Dataset: Vision (GitHub, ranfisr/Vision). Classes: LLENO, MEDIO, VACIO.

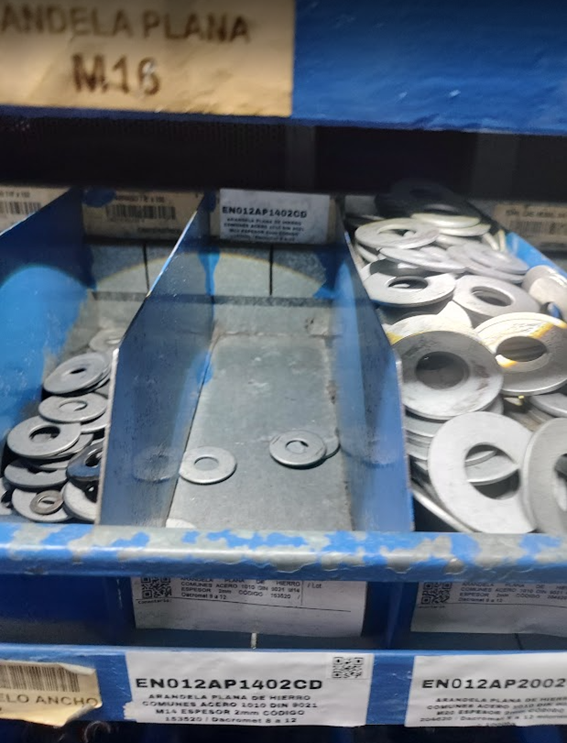
Label: VACIO

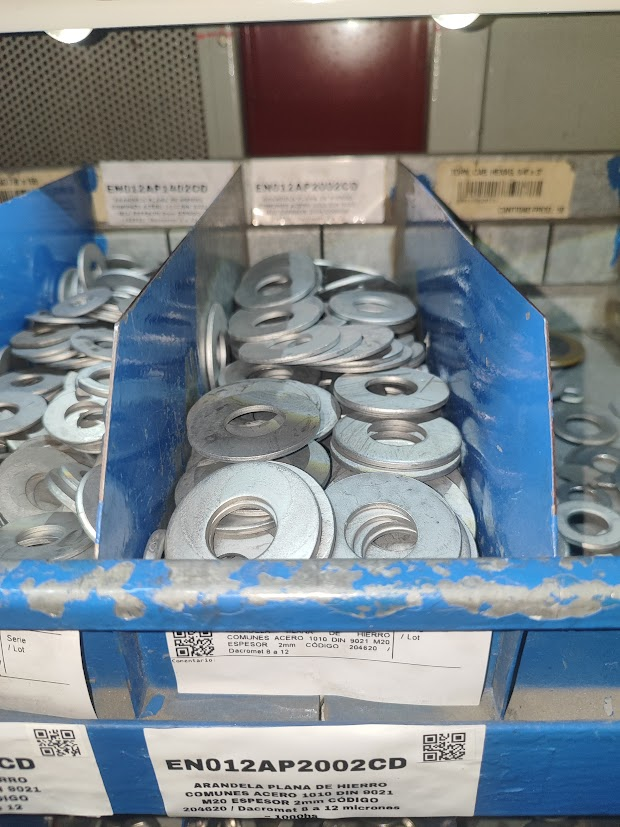
Label: MEDIO

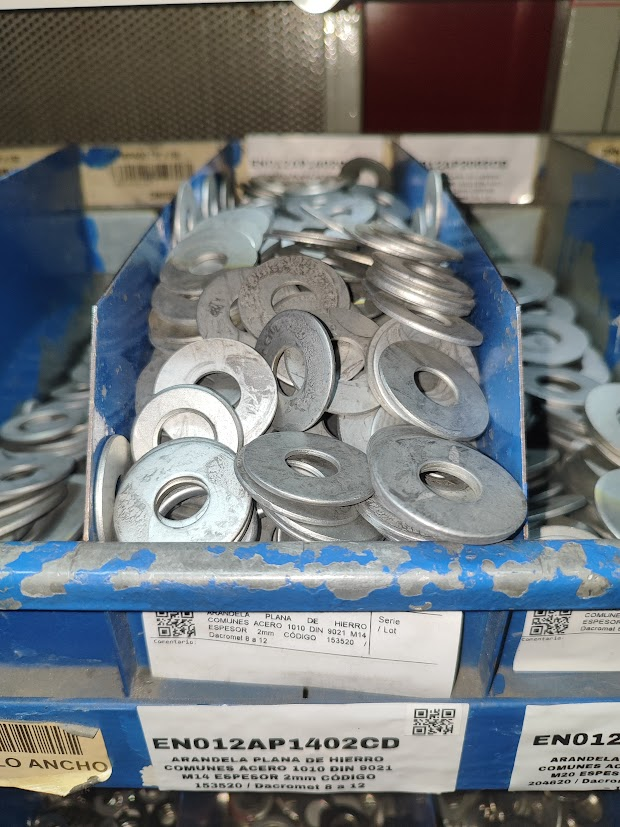
Label: LLENO

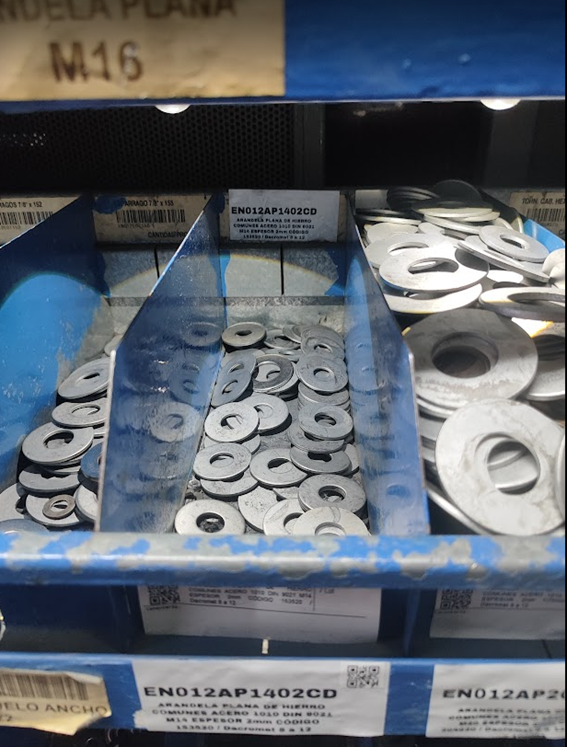
Label: VACIO

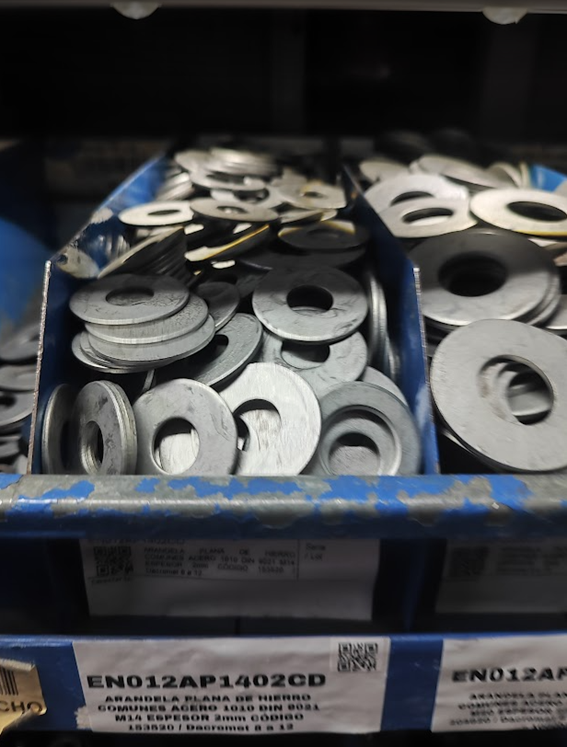
Label: LLENO

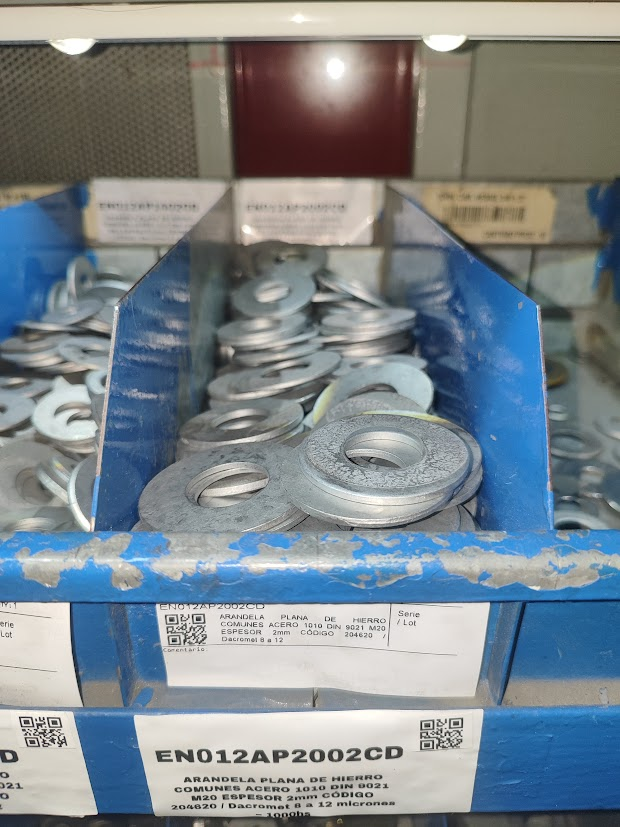
Label: MEDIO
